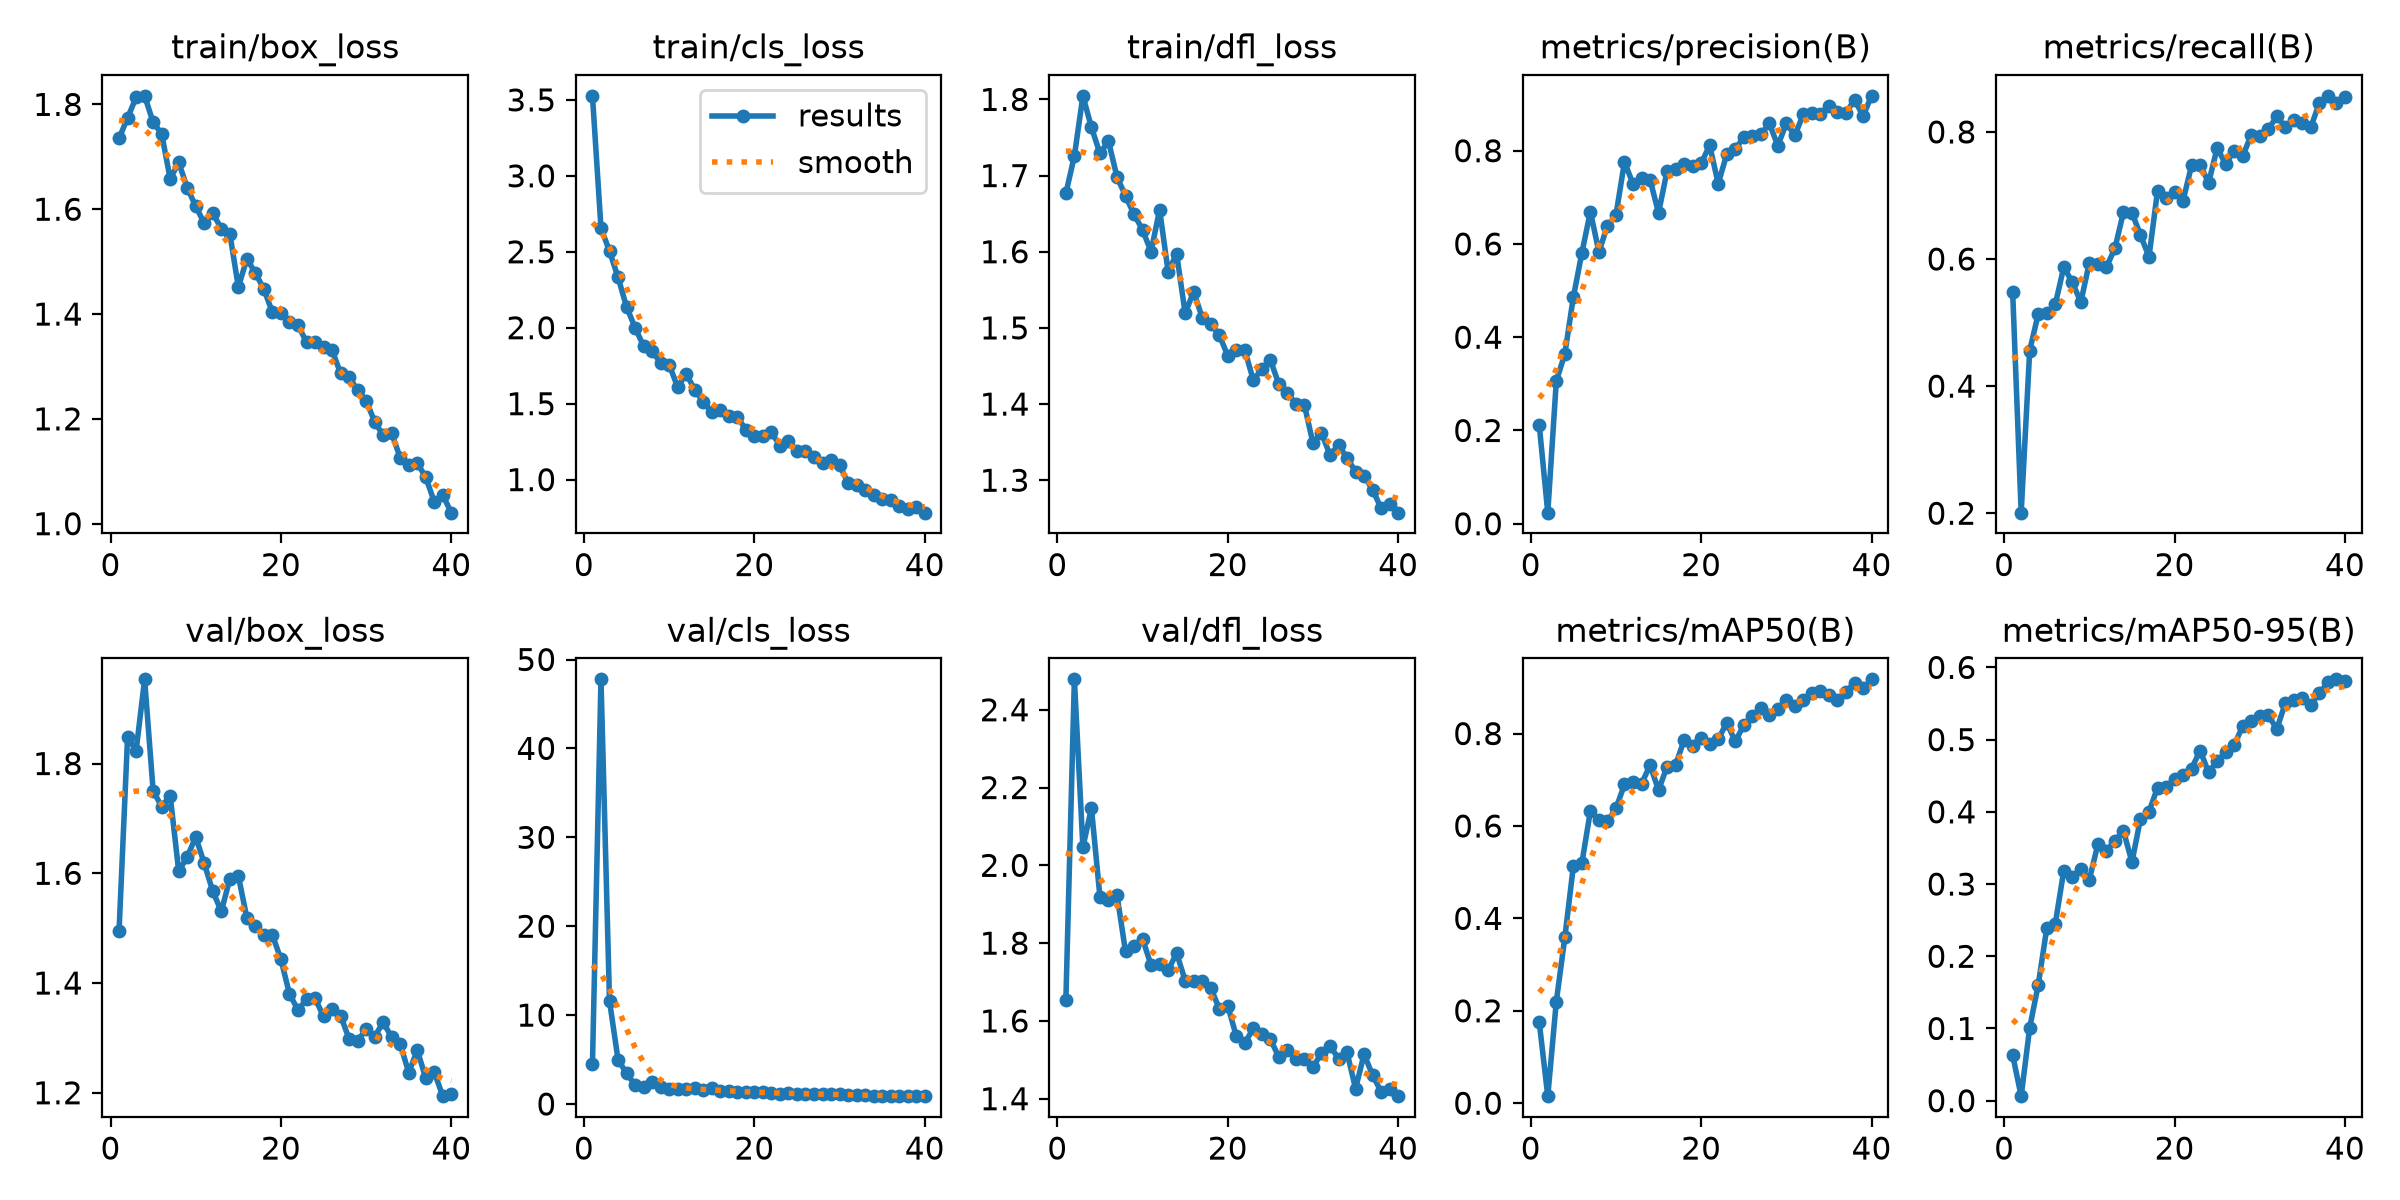

The data file committed next to this chart (first rows):
epoch, time, train/box_loss, train/cls_loss, train/dfl_loss, metrics/precision(B), metrics/recall(B), metrics/mAP50(B), metrics/mAP50-95(B), val/box_loss, val/cls_loss, val/dfl_loss, lr/pg0, lr/pg1, lr/pg2
1, 51.56, 1.735, 3.527, 1.677, 0.2114, 0.5483, 0.175, 0.06306, 1.495, 4.5, 1.653, 0.0005446, 0.0005446, 0.0005446
2, 60.51, 1.774, 2.657, 1.726, 0.02375, 0.2009, 0.01521, 0.00628, 1.848, 47.77, 2.478, 0.001073, 0.001073, 0.001073
3, 71.59, 1.813, 2.504, 1.805, 0.3057, 0.456, 0.2197, 0.1012, 1.823, 11.6, 2.047, 0.001574, 0.001574, 0.001574
4, 80.22, 1.816, 2.333, 1.763, 0.3641, 0.5134, 0.3587, 0.1603, 1.953, 5, 2.147, 0.001543, 0.001543, 0.001543
5, 88.88, 1.766, 2.137, 1.729, 0.4858, 0.5144, 0.5126, 0.2385, 1.75, 3.444, 1.919, 0.001502, 0.001502, 0.001502
6, 98.5, 1.744, 2.001, 1.745, 0.5807, 0.5285, 0.5198, 0.2448, 1.722, 2.16, 1.911, 0.001461, 0.001461, 0.001461
7, 107.7, 1.658, 1.879, 1.698, 0.6694, 0.5874, 0.632, 0.3187, 1.741, 1.929, 1.924, 0.001419, 0.001419, 0.001419
8, 116.6, 1.689, 1.847, 1.673, 0.5828, 0.5634, 0.6135, 0.3101, 1.604, 2.467, 1.779, 0.001378, 0.001378, 0.001378
9, 125.9, 1.641, 1.768, 1.649, 0.639, 0.5323, 0.6099, 0.3206, 1.63, 1.891, 1.793, 0.001337, 0.001337, 0.001337
10, 134.7, 1.606, 1.757, 1.629, 0.6617, 0.5943, 0.6379, 0.3063, 1.666, 1.735, 1.811, 0.001296, 0.001296, 0.001296
11, 144.6, 1.573, 1.609, 1.6, 0.7759, 0.5918, 0.6899, 0.3549, 1.618, 1.644, 1.743, 0.001254, 0.001254, 0.001254
12, 153.5, 1.592, 1.696, 1.655, 0.7291, 0.5873, 0.6942, 0.3464, 1.567, 1.643, 1.747, 0.001213, 0.001213, 0.001213
13, 162.6, 1.563, 1.592, 1.574, 0.7421, 0.6168, 0.6912, 0.3596, 1.531, 1.808, 1.73, 0.001172, 0.001172, 0.001172
14, 171.5, 1.553, 1.513, 1.597, 0.738, 0.6736, 0.7314, 0.3739, 1.59, 1.541, 1.774, 0.001131, 0.001131, 0.001131
15, 181, 1.452, 1.445, 1.519, 0.6667, 0.6726, 0.6778, 0.3303, 1.595, 1.843, 1.704, 0.001089, 0.001089, 0.001089
16, 190.2, 1.505, 1.461, 1.547, 0.7566, 0.6379, 0.7285, 0.3904, 1.519, 1.444, 1.702, 0.001048, 0.001048, 0.001048
17, 199.3, 1.478, 1.419, 1.514, 0.7603, 0.6033, 0.7323, 0.4003, 1.504, 1.465, 1.702, 0.001007, 0.001007, 0.001007
18, 208.5, 1.447, 1.412, 1.505, 0.7712, 0.7071, 0.7856, 0.4335, 1.488, 1.396, 1.685, 0.0009656, 0.0009656, 0.0009656
19, 218, 1.403, 1.329, 1.491, 0.7676, 0.6957, 0.7734, 0.4339, 1.487, 1.298, 1.631, 0.0009244, 0.0009244, 0.0009244
20, 227.1, 1.403, 1.287, 1.463, 0.7728, 0.7057, 0.7913, 0.4461, 1.443, 1.313, 1.639, 0.0008831, 0.0008831, 0.0008831
21, 236.2, 1.384, 1.29, 1.471, 0.8117, 0.692, 0.7779, 0.4515, 1.38, 1.318, 1.561, 0.0008418, 0.0008418, 0.0008418
22, 245.2, 1.379, 1.311, 1.471, 0.7293, 0.7474, 0.7872, 0.4598, 1.351, 1.28, 1.543, 0.0008006, 0.0008006, 0.0008006
23, 254.2, 1.346, 1.224, 1.431, 0.7921, 0.7481, 0.8235, 0.4849, 1.37, 1.159, 1.581, 0.0007593, 0.0007593, 0.0007593
24, 263.4, 1.347, 1.256, 1.446, 0.8039, 0.7202, 0.783, 0.4546, 1.372, 1.247, 1.566, 0.0007181, 0.0007181, 0.0007181
25, 272.3, 1.338, 1.191, 1.458, 0.8286, 0.7747, 0.8177, 0.4701, 1.339, 1.164, 1.553, 0.0006768, 0.0006768, 0.0006768
26, 281.2, 1.331, 1.188, 1.426, 0.8306, 0.7493, 0.8383, 0.4825, 1.353, 1.112, 1.507, 0.0006355, 0.0006355, 0.0006355
27, 290.2, 1.287, 1.151, 1.415, 0.8352, 0.7708, 0.855, 0.4923, 1.341, 1.149, 1.525, 0.0005943, 0.0005943, 0.0005943
28, 299.1, 1.279, 1.111, 1.4, 0.8584, 0.7619, 0.841, 0.5188, 1.298, 1.116, 1.501, 0.000553, 0.000553, 0.000553
29, 308.2, 1.255, 1.128, 1.399, 0.8107, 0.7954, 0.8524, 0.5254, 1.295, 1.096, 1.502, 0.0005118, 0.0005118, 0.0005118
30, 317.2, 1.235, 1.095, 1.349, 0.8588, 0.7943, 0.8722, 0.5324, 1.316, 1.08, 1.481, 0.0004705, 0.0004705, 0.0004705
31, 351.1, 1.194, 0.9777, 1.362, 0.8332, 0.8039, 0.8605, 0.5336, 1.302, 1.022, 1.518, 0.0004293, 0.0004293, 0.0004293
32, 359.8, 1.169, 0.9653, 1.333, 0.8785, 0.8247, 0.8732, 0.5147, 1.329, 1.044, 1.536, 0.000388, 0.000388, 0.000388
33, 368.4, 1.172, 0.9333, 1.346, 0.8817, 0.8072, 0.8884, 0.5504, 1.301, 0.9881, 1.503, 0.0003467, 0.0003467, 0.0003467
34, 377.1, 1.126, 0.8995, 1.329, 0.8785, 0.8195, 0.892, 0.5548, 1.289, 0.9546, 1.519, 0.0003055, 0.0003055, 0.0003055
35, 386.2, 1.112, 0.872, 1.311, 0.8961, 0.8148, 0.8832, 0.5576, 1.236, 0.9448, 1.426, 0.0002642, 0.0002642, 0.0002642
36, 395, 1.116, 0.8645, 1.305, 0.8832, 0.8076, 0.8734, 0.5483, 1.278, 0.9185, 1.514, 0.000223, 0.000223, 0.000223
37, 403.7, 1.088, 0.8294, 1.288, 0.8806, 0.846, 0.8899, 0.5641, 1.226, 0.9296, 1.46, 0.0001817, 0.0001817, 0.0001817
38, 413.9, 1.041, 0.804, 1.263, 0.9095, 0.8568, 0.9102, 0.5793, 1.237, 0.9109, 1.418, 0.0001404, 0.0001404, 0.0001404
39, 422.8, 1.054, 0.8209, 1.269, 0.8745, 0.8455, 0.8977, 0.5835, 1.194, 0.8893, 1.425, 9.91865e-05, 9.91865e-05, 9.91865e-05
40, 431.6, 1.021, 0.7824, 1.257, 0.9177, 0.8554, 0.9173, 0.5815, 1.198, 0.8831, 1.407, 5.79283e-05, 5.79283e-05, 5.79283e-05
